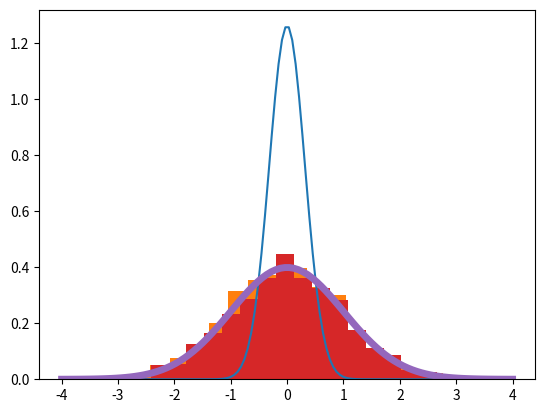
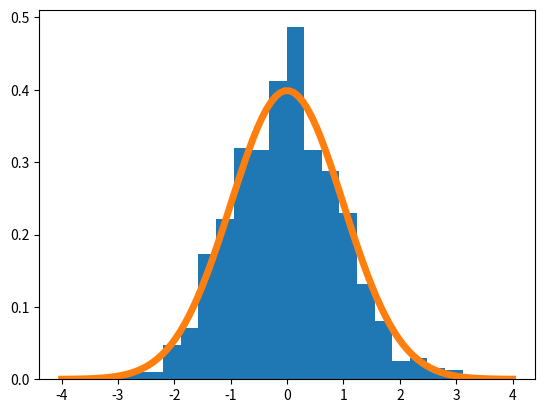

The script that saved these images, in order:
import numpy as np
import matplotlib.pyplot as plt

(np.exp(3), 4**2, np.sqrt(2), np.pi)

def pdf(x,m,s):
  return np.exp(-(x-m)**2/(2*s))/np.sqrt(2*np.pi*s)

xs = np.linspace(-3,3,100)
plt.plot(xs, list(map(lambda x: pdf(x, 0, 0.1), xs)))
plt.show()

# fig = plt.figure()
dist = np.random.normal(0, 1, 1000)
plt.hist(dist, bins=20, density=1)
xs = np.linspace(-4, 4, 100)
plt.plot(xs, list(map(lambda x: pdf(x, 0, 1), xs)))
plt.show()
# fig.savefig("out.png")

# fig = plt.figure()
dist = np.random.normal(0, 1, 1000)
plt.hist(dist, bins=20, density=1)
xs = np.linspace(-4, 4, 100)
plt.plot(xs, list(map(lambda x: pdf(x, 0, 1), xs)),linewidth=5)
plt.show()
# fig.savefig("out.png")

fig = plt.figure('normal')
dist = np.random.normal(0, 1, 1000)
plt.hist(dist, bins=20, density=1)
xs = np.linspace(-4, 4, 100)
plt.plot(xs, list(map(lambda x: pdf(x, 0, 1), xs)),linewidth=5)
plt.show()
fig.savefig("out.png")